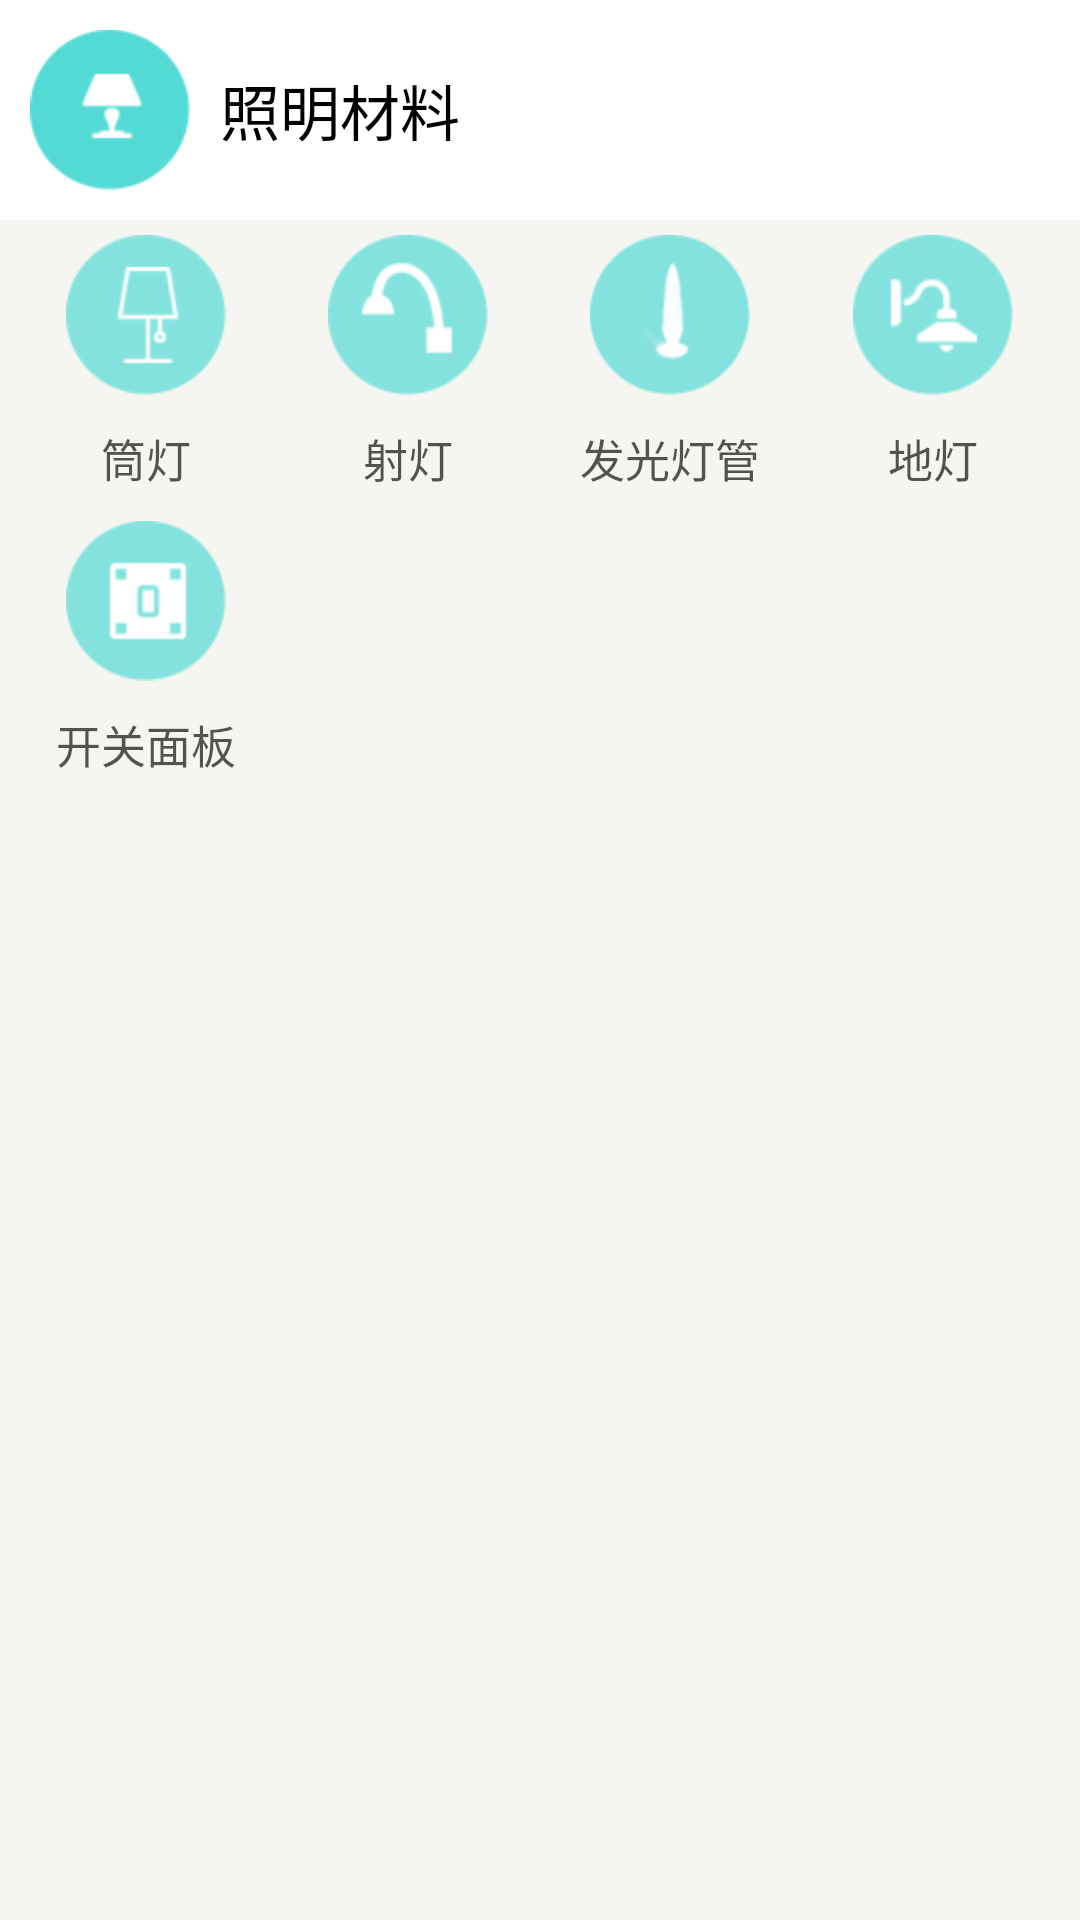

This screen was rendered from an Android layout file. Write that file and the resources it references.
<!-- AndroidManifest.xml: application theme AppTheme -->
<!-- res/layout/fragment_home_lamp.xml -->
<?xml version="1.0" encoding="utf-8"?>
<LinearLayout xmlns:android="http://schemas.android.com/apk/res/android"
    android:layout_width="match_parent"
    android:layout_height="match_parent"
    android:background="@color/grey_main"
    android:orientation="vertical" >

    <LinearLayout
        android:id="@+id/layout_toshow"
        android:layout_width="match_parent"
        android:layout_height="wrap_content"
        android:background="@color/white"
        android:orientation="horizontal"
        android:padding="10dp" >

        <ImageView
            android:layout_width="wrap_content"
            android:layout_height="wrap_content"
            android:contentDescription="@null"
            android:src="@drawable/ic_left_menu_light" />

        <TextView
            android:layout_width="0px"
            android:layout_height="wrap_content"
            android:layout_gravity="center_vertical"
            android:layout_marginLeft="10dp"
            android:layout_weight="1"
            android:text="@string/light_class"
            android:textColor="@color/black"
            android:textSize="20sp" />

        <ImageView
            android:layout_width="wrap_content"
            android:layout_height="wrap_content"
            android:layout_gravity="center_vertical"
            android:layout_marginRight="10dp"
            android:contentDescription="@null"
            android:src="@drawable/jt_right_head" />
    </LinearLayout>

    <LinearLayout
        android:id="@+id/layout_menu"
        android:layout_width="match_parent"
        android:layout_height="wrap_content"
        android:background="@color/grey_main"
        android:orientation="vertical"
        android:padding="5dp" >

        <LinearLayout
            android:layout_width="match_parent"
            android:layout_height="wrap_content"
            android:orientation="horizontal" >

            <Button
                android:id="@+id/bt_lamp_1"
                style="@null"
                android:layout_width="0px"
                android:layout_height="wrap_content"
                android:layout_weight="1"
                android:background="@null"
                android:drawablePadding="10dp"
                android:drawableTop="@drawable/ic_lamp_01"
                android:text="@string/flush_light_panel"
                android:textColor="@color/home_menu_text"
                android:textSize="@dimen/textsize_home_menu" />

            <Button
                android:id="@+id/bt_lamp_2"
                style="@null"
                android:layout_width="0px"
                android:layout_height="wrap_content"
                android:layout_weight="1"
                android:background="@null"
                android:drawablePadding="10dp"
                android:drawableTop="@drawable/ic_lamp_02"
                android:text="@string/spot_light"
                android:textColor="@color/home_menu_text"
                android:textSize="@dimen/textsize_home_menu" />

            <Button
                android:id="@+id/bt_lamp_3"
                style="@null"
                android:layout_width="0px"
                android:layout_height="wrap_content"
                android:layout_weight="1"
                android:background="@null"
                android:drawablePadding="10dp"
                android:drawableTop="@drawable/ic_lamp_03"
                android:text="@string/light_emitting_lamp"
                android:textColor="@color/home_menu_text"
                android:textSize="@dimen/textsize_home_menu" />

            <Button
                android:id="@+id/bt_lamp_4"
                style="@null"
                android:layout_width="0px"
                android:layout_height="wrap_content"
                android:layout_weight="1"
                android:background="@null"
                android:drawablePadding="10dp"
                android:drawableTop="@drawable/ic_lamp_04"
                android:text="@string/floor_lamp"
                android:textColor="@color/home_menu_text"
                android:textSize="@dimen/textsize_home_menu" />
        </LinearLayout>

        <LinearLayout
            android:layout_width="match_parent"
            android:layout_height="wrap_content"
            android:layout_marginTop="10dp"
            android:orientation="horizontal" >

            <Button
                android:id="@+id/bt_lamp_5"
                style="@null"
                android:layout_width="0px"
                android:layout_height="wrap_content"
                android:layout_weight="1"
                android:background="@null"
                android:drawablePadding="10dp"
                android:drawableTop="@drawable/ic_lamp_05"
                android:text="@string/switch_board"
                android:textColor="@color/home_menu_text"
                android:textSize="@dimen/textsize_home_menu" />

            <Button
                style="@null"
                android:layout_width="0px"
                android:layout_height="wrap_content"
                android:layout_weight="1"
                android:background="@null"
                android:drawablePadding="10dp"
                android:drawableTop="@drawable/ic_furniture_06"
                android:text="@string/stair_rail"
                android:textColor="@color/home_menu_text"
                android:textSize="@dimen/textsize_home_menu"
                android:visibility="invisible" />

            <Button
                style="@null"
                android:layout_width="0px"
                android:layout_height="wrap_content"
                android:layout_weight="1"
                android:background="@null"
                android:drawablePadding="10dp"
                android:drawableTop="@drawable/ic_wood_floor"
                android:text="@string/floor"
                android:textColor="@color/home_menu_text"
                android:textSize="@dimen/textsize_home_menu"
                android:visibility="invisible" />

            <Button
                style="@null"
                android:layout_width="0px"
                android:layout_height="wrap_content"
                android:layout_weight="1"
                android:background="@null"
                android:drawablePadding="10dp"
                android:drawableTop="@drawable/ic_elec_center_media"
                android:text="@string/media_system"
                android:textColor="@color/home_menu_text"
                android:textSize="@dimen/textsize_home_menu"
                android:visibility="invisible" />
        </LinearLayout>
    </LinearLayout>

</LinearLayout>
<!-- resources referenced by this layout -->
<resources>
  <color name="black">#FF000000</color>
  <color name="grey_main">#F5F6F1</color>
  <color name="home_menu_text">#AA000000</color>
  <color name="white">#FFFFFFFF</color>
  <dimen name="textsize_home_menu">15sp</dimen>
  <!-- drawable ic_elec_center_media: png bitmap (drawable-hdpi, 3486 bytes) -->
  <!-- drawable ic_furniture_06: png bitmap (drawable-hdpi, 3575 bytes) -->
  <!-- drawable ic_lamp_01: png bitmap (drawable-hdpi, 3298 bytes) -->
  <!-- drawable ic_lamp_02: png bitmap (drawable-hdpi, 3457 bytes) -->
  <!-- drawable ic_lamp_03: png bitmap (drawable-hdpi, 3364 bytes) -->
  <!-- drawable ic_lamp_04: png bitmap (drawable-hdpi, 3525 bytes) -->
  <!-- drawable ic_lamp_05: png bitmap (drawable-hdpi, 3083 bytes) -->
  <!-- drawable ic_left_menu_light: png bitmap (drawable-hdpi, 2737 bytes) -->
  <!-- drawable ic_wood_floor: png bitmap (drawable-hdpi, 4068 bytes) -->
  <string name="floor">地板</string>
  <string name="floor_lamp">地灯</string>
  <string name="flush_light_panel">筒灯</string>
  <string name="light_class">照明材料</string>
  <string name="light_emitting_lamp">发光灯管</string>
  <string name="media_system">影音系统</string>
  <string name="spot_light">射灯</string>
  <string name="stair_rail">楼梯/护栏</string>
  <string name="switch_board">开关面板</string>
  <style name="AppTheme" parent="AppBaseTheme">
          
      </style>
  <style name="AppBaseTheme" parent="android:Theme.Light">
          
      </style>
</resources>
